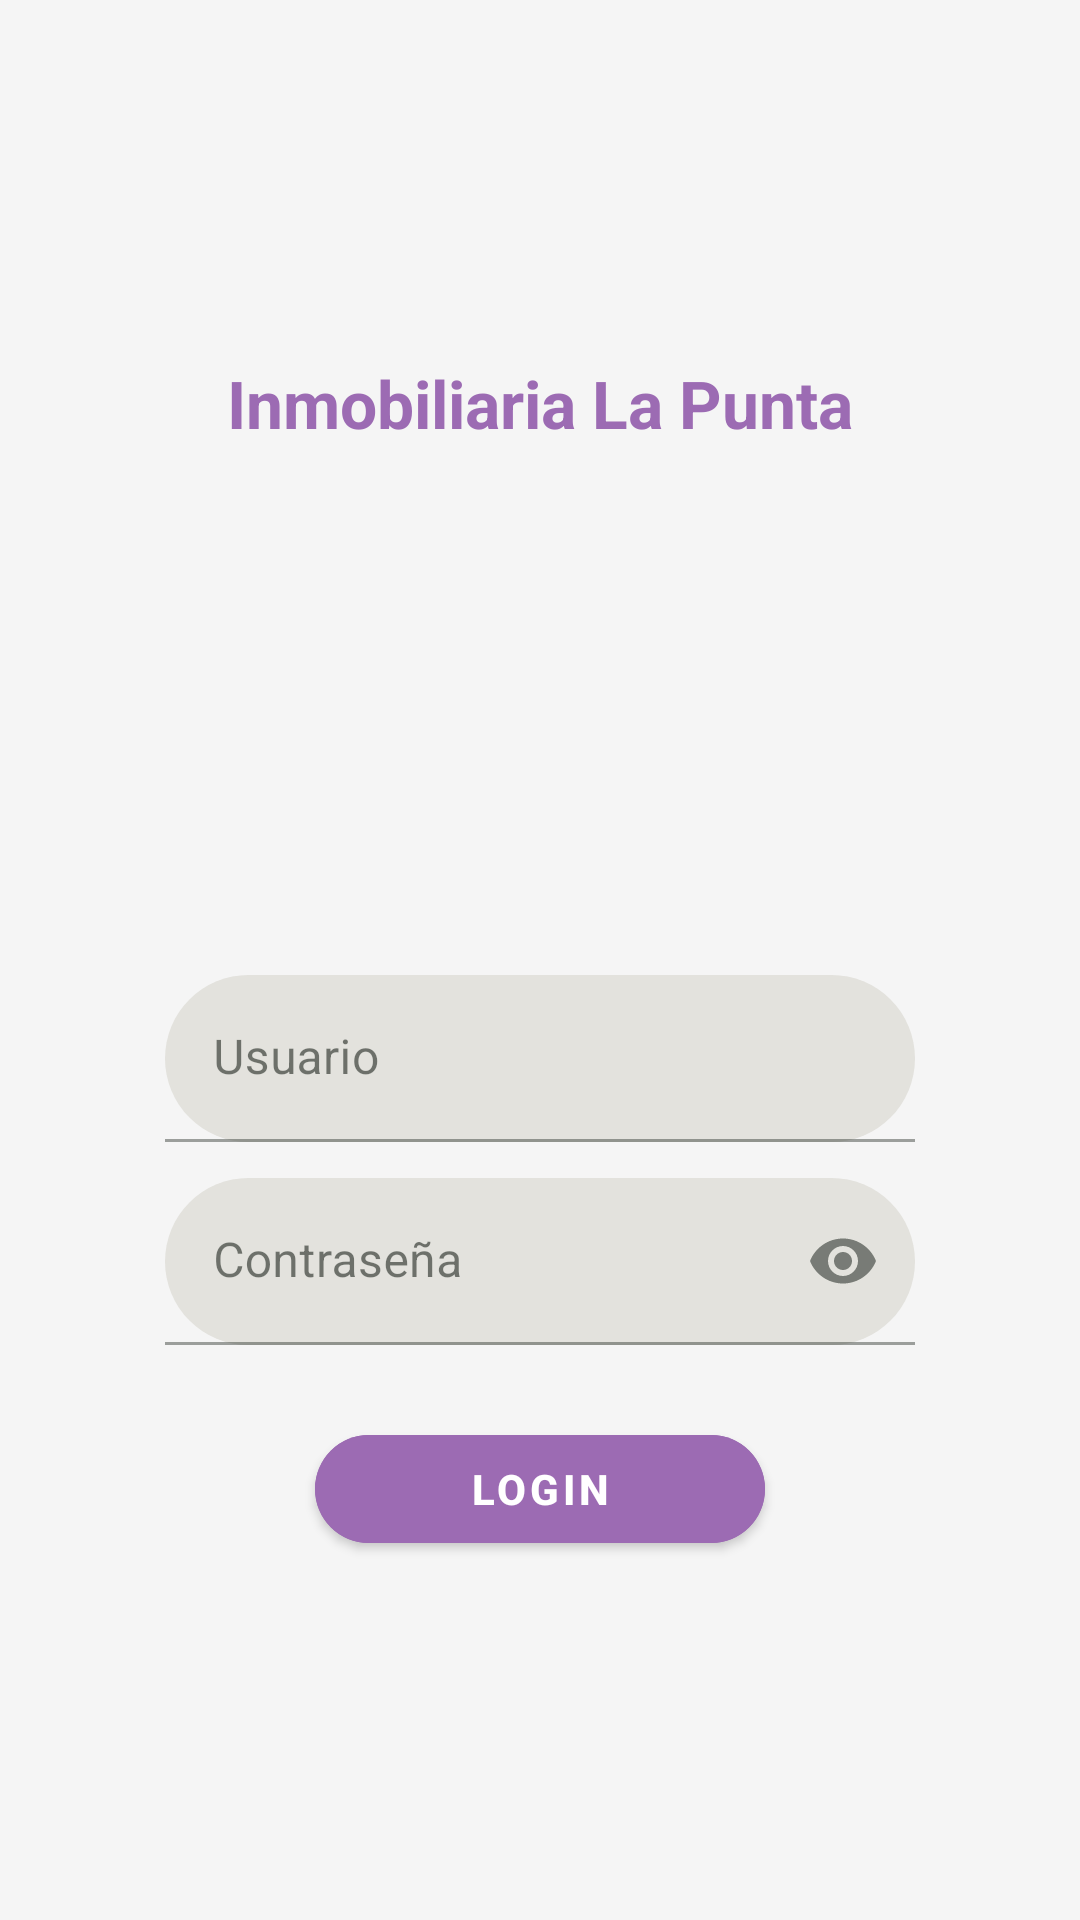

Android layout source for this screen:
<!-- AndroidManifest.xml: application theme Theme.Inmobiliaria -->
<!-- res/layout/activity_log_in.xml -->
<?xml version="1.0" encoding="utf-8"?>
<androidx.constraintlayout.widget.ConstraintLayout
    xmlns:android="http://schemas.android.com/apk/res/android"
    xmlns:app="http://schemas.android.com/apk/res-auto"
    xmlns:tools="http://schemas.android.com/tools"
    android:layout_width="match_parent"
    android:layout_height="match_parent"
    android:background="#F5F5F5"
    tools:context=".LogIn.LogInActivity">

    <LinearLayout
        android:layout_width="0dp"
        android:layout_height="wrap_content"
        android:orientation="vertical"
        android:gravity="center"
        android:padding="24dp"
        app:layout_constraintTop_toTopOf="parent"
        app:layout_constraintBottom_toBottomOf="parent"
        app:layout_constraintStart_toStartOf="parent"
        app:layout_constraintEnd_toEndOf="parent">

        <TextView
            android:layout_width="wrap_content"
            android:layout_height="wrap_content"
            android:text="Inmobiliaria La Punta"
            android:textSize="22sp"
            android:textStyle="bold"
            android:textColor="#9C6BB3"
            android:layout_marginBottom="24dp"/>

        <ImageView
            android:layout_width="120dp"
            android:layout_height="120dp"
            android:src="@drawable/avatar_1"
            app:tint="#9C6BB3"
            android:layout_marginBottom="32dp"/>

        <com.google.android.material.textfield.TextInputLayout
            android:layout_width="250dp"
            android:layout_height="wrap_content"
            app:boxBackgroundMode="filled"
            app:boxCornerRadiusTopStart="50dp"
            app:boxCornerRadiusTopEnd="50dp"
            app:boxCornerRadiusBottomStart="50dp"
            app:boxCornerRadiusBottomEnd="50dp"
            android:backgroundTint="#D1A3E0"
            android:layout_marginBottom="12dp">

            <com.google.android.material.textfield.TextInputEditText
                android:id="@+id/etUsuario"
                android:layout_width="match_parent"
                android:layout_height="wrap_content"
                android:hint="Usuario"
                android:paddingStart="16dp"/>
        </com.google.android.material.textfield.TextInputLayout>

        <com.google.android.material.textfield.TextInputLayout
            android:layout_width="250dp"
            android:layout_height="wrap_content"
            app:boxBackgroundMode="filled"
            app:endIconMode="password_toggle"
            app:boxCornerRadiusTopStart="50dp"
            app:boxCornerRadiusTopEnd="50dp"
            app:boxCornerRadiusBottomStart="50dp"
            app:boxCornerRadiusBottomEnd="50dp"
            android:backgroundTint="#D1A3E0"
            android:layout_marginBottom="24dp">

            <com.google.android.material.textfield.TextInputEditText
                android:id="@+id/etPassword"
                android:layout_width="match_parent"
                android:layout_height="wrap_content"
                android:hint="Contraseña"
                android:paddingStart="16dp"
                android:inputType="textPassword"/>
        </com.google.android.material.textfield.TextInputLayout>

        <com.google.android.material.button.MaterialButton
            android:id="@+id/btnLogin"
            android:layout_width="150dp"
            android:layout_height="wrap_content"
            android:text="LOGIN"
            android:textStyle="bold"
            android:textAllCaps="true"
            android:textColor="@android:color/white"
            android:backgroundTint="#9C6BB3"
            app:cornerRadius="50dp"/>

    </LinearLayout>

</androidx.constraintlayout.widget.ConstraintLayout>
<!-- resources referenced by this layout -->
<resources>
  <style name="Theme.Inmobiliaria" parent="Theme.MaterialComponents.DayNight.DarkActionBar">
          <item name="colorPrimary">@color/green</item>
          <item name="colorPrimaryVariant">@color/green_dark</item>
          <item name="colorOnPrimary">@color/white</item>
  
          <item name="colorSecondary">@color/accent_warm</item>
          <item name="colorSecondaryVariant">@color/accent_warm_dark</item>
          <item name="colorOnSecondary">@color/white</item>
  
          <item name="android:colorBackground">@color/bg_light</item>
          <item name="colorSurface">@color/surface_light</item>
          <item name="colorOnBackground">@color/text_light</item>
          <item name="colorOnSurface">@color/text_light</item>
  
          <item name="android:statusBarColor">?attr/colorPrimaryVariant</item>
      </style>
  <color name="green">#47BA52</color>
  <color name="green_dark">#2F8F3A</color>
  <color name="white">#FFFFFFFF</color>
  <color name="accent_warm">#D98E5F</color>
  <color name="accent_warm_dark">#B87447</color>
  <color name="bg_light">#FAF7F1</color>
  <color name="surface_light">#FFFDF8</color>
  <color name="text_light">#1E241E</color>
</resources>
